Run: headless pygame with SDL's dummy video driver; simulated clock (each Clock.tick advances the game by its frame time, no real sleeping); random seed 0; keys injected as events and as key.get_pressed() state; mouse plan: one left click at the window centre at the start of phase 2, then a move to the lower-right quarter at the start of phase 3.
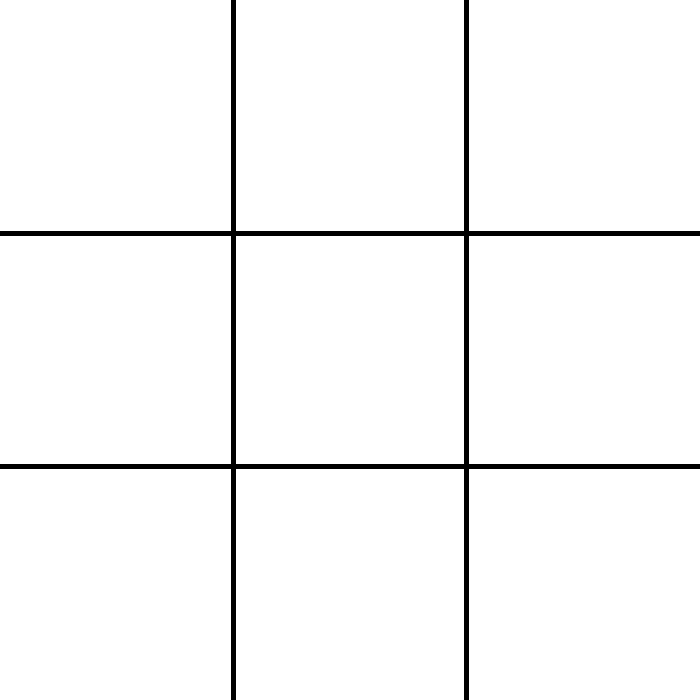
Frame 1 of 4 · flips 1–60 · no input
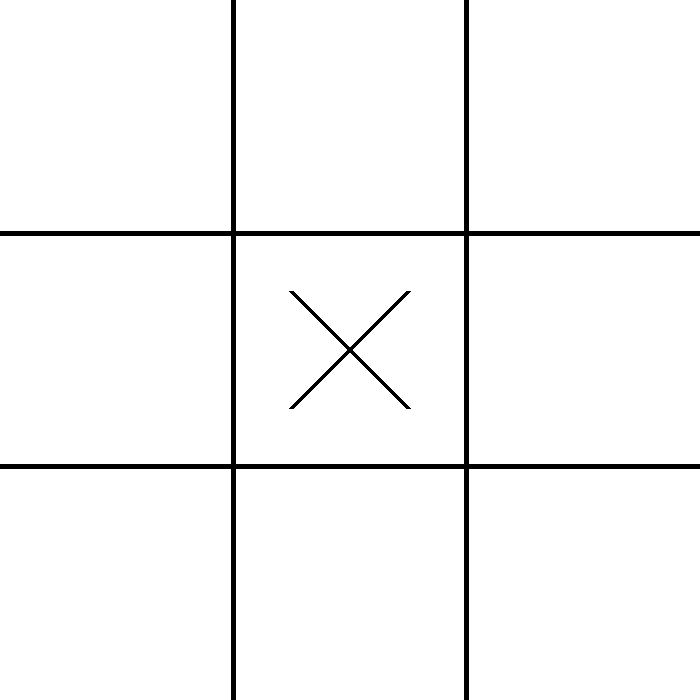
Frame 2 of 4 · flips 61–180 · clicked the window centre · tapped SPACE, RETURN · held RIGHT (→), D
Frame 3 of 4 · flips 181–300 · moved the mouse to the lower-right quarter · held DOWN (↓), S · screen unchanged from frame 2, image omitted
Frame 4 of 4 · flips 301–420 · held LEFT (←), A, UP (↑), W · screen unchanged from frame 3, image omitted

The pygame program that drew these frames:

import time

import pygame

#Class________________________________________________________
class Tic_tac_toe():
    def __init__(self, screen_resolution):#, surface):
        pygame.init()
        self.screen = pygame.display.set_mode(screen_resolution)
        clock = pygame.time.Clock()
        clock.tick(10)  # limits FPS to 10
        self.board = [["." for _ in range(3)] for _ in range(3)]
        self.player = 1
        # # self.board[1][1] = "O"
        # # self.board[2][1] = "O"
        # self.board[0][1] = "X"
        self.win = False
        #self.surface = surface
        self.screen_width, self.screen_high = screen_resolution


    def display_board(self):
        self.screen.fill("white")
        pygame.draw.line(self.screen,(0,0,0), (self.screen_width/3, 0), (self.screen_width/3, self.screen_high), 5 )
        pygame.draw.line(self.screen,(0,0,0), (self.screen_width*2 /3, 0), (self.screen_width*2/3, self.screen_high), 5 )
        pygame.draw.line(self.screen, (0, 0, 0), (0, self.screen_high /3), (self.screen_width, self.screen_high/3), 5)
        pygame.draw.line(self.screen, (0, 0, 0), (0, self.screen_high*2 /3), (self.screen_width , self.screen_high*2/3), 5)
        for y_dex, i in enumerate(self.board):
            for x_dex, j in enumerate(i):
                if j == "X":#########################################################################################3333333333333
                    pygame.draw.line(self.screen, (0,0,0), ((x_dex*4+1)*self.screen_width/12, (y_dex*4+1)*self.screen_high/12), (((x_dex*4)+3)*self.screen_width/12,((y_dex*4)+3)*self.screen_high/12),5)
                    pygame.draw.line(self.screen, (0, 0, 0), ((x_dex*4+1)*self.screen_width / 12, ((y_dex*4)+3)*self.screen_high/12),(((x_dex*4)+3)* self.screen_width / 12, (y_dex*4+1)*self.screen_high/12),5)
                elif j == "O":
                    pygame.draw.circle(self.screen, (0,0,0), ((x_dex*2+1)*self.screen_width/6, (y_dex*2+1)*self.screen_high/6), self.screen_high/9, 5)
        pygame.display.flip()

    def add_to_board(self):
        self.click_y_index, self.click_x_index = self.indexing_pos()
        if self.board[self.click_y_index][self.click_x_index] == ".":
            self.board[self.click_y_index][self.click_x_index] = "O" if self.player %2 ==0 else "X"
            self.player += 1
        else:
            print("can't do that!")


    def click_on_screen(self, click_pos):
        self.click_x,self.click_y = click_pos
        return 0<self.click_x<self.screen_width and 0<self.click_y<self.screen_high

    def indexing_pos(self):
         return  int(self.click_y/self.screen_high*3), int(self.click_x/self.screen_width*3)

    def check_win(self):
        return (self.board[self.click_y_index][0]==self.board[self.click_y_index][1]==self.board[self.click_y_index][2]!=".") or (self.board[0][self.click_x_index]==self.board[1][self.click_x_index]==self.board[2][self.click_x_index]!='.') or (self.board[0][0]==self.board[1][1]==self.board[2][2]!='.') or (self.board[0][2]==self.board[1][1]==self.board[2][0]!=".")
    #############################
    def start_tic_tac_toe(self):
        self.running = True

        while self.running:
            # poll for events
            # pygame.QUIT event means the user clicked X to close your window
            for event in pygame.event.get():
                if pygame.mouse.get_pressed()[0] and self.click_on_screen(pygame.mouse.get_pos()):
                    print("in")
                    self.add_to_board()

                elif event.type == pygame.QUIT:
                    self.running = False

            self.display_board()
            if self.player>5 and self.check_win():
                print(f'player {self.player%2+1} won')
                time.sleep(10)
                self.running = False

        pygame.quit()

###############################################################################################
#_____________________________________________________________________________________________


if __name__ == "__main__":
    screen_size = (700, 700)  # (1280, 720)
    # pygame setup

    game = Tic_tac_toe(screen_size)

    game.start_tic_tac_toe()
